Run: headless pygame with SDL's dummy video driver; simulated clock (each Clock.tick advances the game by its frame time, no real sleeping); random seed 0; keys injected as events and as key.get_pressed() state; no mouse input.
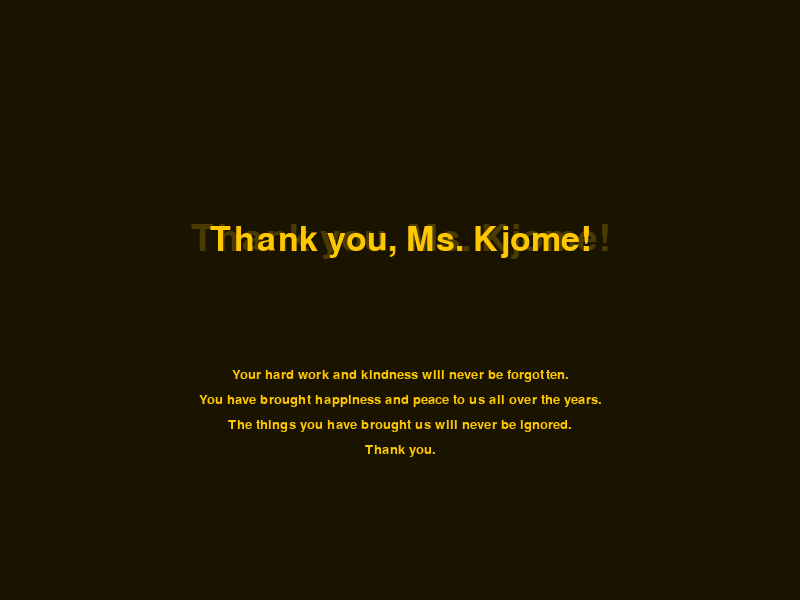
Frame 1 of 4 · flips 1–60 · no input
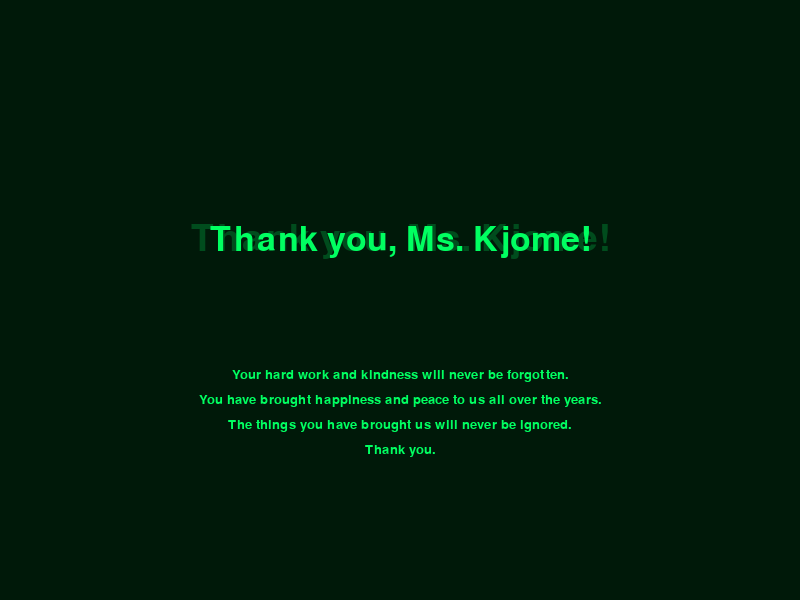
Frame 2 of 4 · flips 61–180 · tapped SPACE, RETURN · held RIGHT (→), D
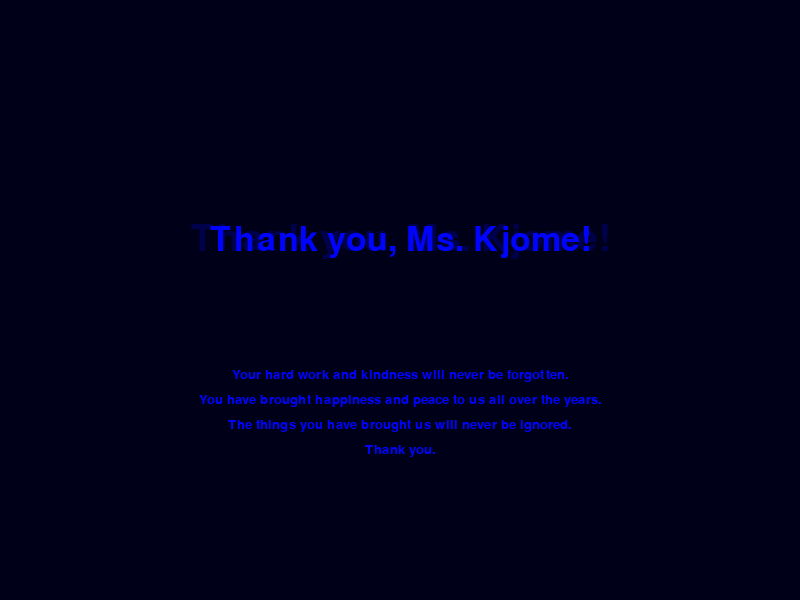
Frame 3 of 4 · flips 181–300 · held DOWN (↓), S
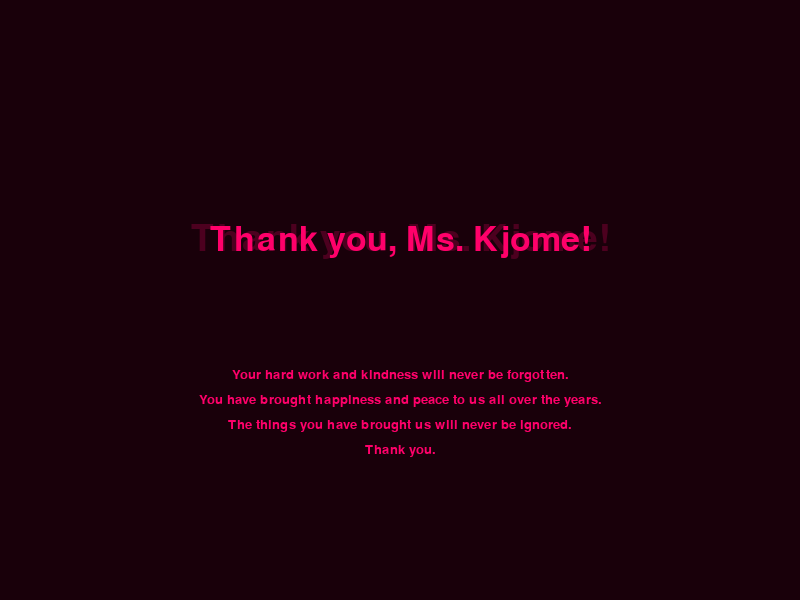
Frame 4 of 4 · flips 301–420 · held LEFT (←), A, UP (↑), W

The pygame program that drew these frames:

import pygame
import random
pygame.init()

clock = pygame.time.Clock()
WIDTH = 800
HEIGHT = 600
screen = pygame.display.set_mode((WIDTH, HEIGHT))

color = pygame.Color(0)
darkerColor = pygame.Color(0)
evenDarkerColor = pygame.Color(0)


font = pygame.font.SysFont("Arial", 50)
shadow = pygame.font.SysFont("Arial", 54)
small = pygame.font.SysFont("Arial", 20)
running = True
    
while running:
    targetPos = (WIDTH / 2, HEIGHT / 2.5)
    tTargetPos = (WIDTH / 2, HEIGHT / 1.6)
    ttTargetPos = (WIDTH / 2, (HEIGHT / 1.6) + 25)
    tttTargetPos = (WIDTH / 2, (HEIGHT / 1.6) + 50)
    t4TargetPos = (WIDTH / 2, (HEIGHT / 1.6) + 75)
    evenDarkerColor.hsva = ((pygame.time.get_ticks() // 10) % 360, 100, 100 - 90, 100)
    screen.fill(evenDarkerColor)
    for event in pygame.event.get():
        if event.type == pygame.QUIT:
            print("Thank you for trying the thing out!")
            running = False
    darkerColor.hsva = ((pygame.time.get_ticks() // 10) % 360, 100, 100 - 70, 100)
    textShadow = shadow.render("Thank you, Ms. Kjome!", True, darkerColor)

    color.hsva = ((pygame.time.get_ticks() // 10) % 360, 100, 100, 100)
    text = font.render("Thank you, Ms. Kjome!", True, color)

    textBelow = small.render("Your hard work and kindness will never be forgotten.", True, color)
    otherTextBelow = small.render("You have brought happiness and peace to us all over the years.", True, color)
    otherOtherTextBelow = small.render("The things you have brought us will never be ignored.", True, color)
    oooTextBelow = small.render("Thank you.", True, color)
    backText = textShadow.get_rect(center=targetPos)
    frontText = text.get_rect(center=targetPos)
    tText = textBelow.get_rect(center=tTargetPos)
    ttText = otherTextBelow.get_rect(center=ttTargetPos)
    tttText = otherOtherTextBelow.get_rect(center=tttTargetPos)
    t4text = oooTextBelow.get_rect(center=t4TargetPos)
    screen.blit(textShadow, backText)
    screen.blit(text, frontText)
    screen.blit(textBelow, tText)
    screen.blit(otherTextBelow, ttText)
    screen.blit(otherOtherTextBelow, tttText)
    screen.blit(oooTextBelow, t4text)
    pygame.display.flip()
    clock.tick(120)
